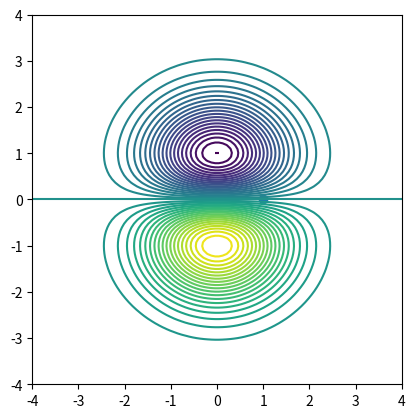

Generate this figure with matplotlib:
import matplotlib.pyplot as plt
import numpy as np

from numpy.polynomial.hermite import hermval

def factorial(n):
    if n == 0: return 1
    else: return n*factorial(n-1)

def harmonic_osc(x, n, omega=1.0):
    # Returns the n^th exited state of a 1D harmonic
    # oscillator evaluated at x
    xs = np.sqrt(omega) * x
    c  = [1.0 if i == n else 0.0 for i in range(0, n+1)]
    norm = (2**n * factorial(n))**(-0.5) * (omega/np.pi)**(0.25)
    return norm * np.exp(-0.5*xs**2) * hermval(xs, c) 

def exited_indicies(n, dim):
    # Returns the one-dimensional exitations in the n^th
    # exited state in dim dimensions
    ret = [0 for d in range(0,dim)]
    return ret

def all_indicies(max_index=4, dims=1, set_so_far=[[]]):
    # Return all sets of integers up to size dims, that
    # contain integers up to max_index

    if len(set_so_far[0]) >= dims:
        return set_so_far

    new_set = []
    for l in set_so_far:
        for j in range(0, max_index):
            new_l = list(l)
            new_l.append(j)
            new_set.append(new_l)

    return all_indicies(max_index=max_index, dims=dims, set_so_far=new_set)

def exited_states(max_state, dims):
    # Return the extied state indicies in order of
    # increasing energy
    inds = all_indicies(max_index=max_state, dims=dims)
    inds.sort(key = lambda i:sum(i))
    return inds

def psi(x, n, exitation_indicies):
    # Returns the n^th exited state of a harmonic oscillator
    # in len(x) dimensions, evaluated at x
    return np.prod([harmonic_osc(x[i], exitation_indicies[n][i]) for i in range(0, len(x))])

def slater_det(x, exitation_indicies):
    # Returns the slater determinant of n = len(x) states
    # evaluated at the many-particle configuration x
    mat = np.zeros((len(x),len(x)))
    for i in range(0, len(x)):
        for j in range(0, len(x)): 
            mat[i][j] = psi(x[i], j, exitation_indicies)
    return np.linalg.det(mat)

def plot_2d_nodes(scale=4.0, res=100, other_particles = [[0,0]]):

    # Construct the configuration
    config = [[0,0]]
    config.extend(other_particles)

    # Move the first particle around, and work out wavefunction
    xs = np.linspace(-scale, scale, res)
    ys = np.linspace(-scale, scale, res)
    psis = np.zeros((len(xs), len(ys)))

    min_psi = np.inf
    max_psi = -np.inf

    exitations = exited_states(len(other_particles)+1, 2)
    for xi, x in enumerate(xs):
        for yi, y in enumerate(ys):
            config[0][0] = x
            config[0][1] = y
            psi          = slater_det(config, exitations)
            psis[yi][xi] = psi
            if psi < min_psi: min_psi = psi
            if psi > max_psi: max_psi = psi

    max_abs = max(abs(min_psi), abs(max_psi))
    levels = np.linspace(-max_abs, max_abs, 41)

    #plt.imshow(psis, extent=(scale, -scale, scale, -scale))
    plt.contour(xs, ys, psis, levels=levels)
    plt.scatter([p[0] for p in config[1:]], [p[1] for p in config[1:]])
    plt.gca().set_aspect(1.0)

plot_2d_nodes(other_particles=[[1.0,0]])
plt.show()
